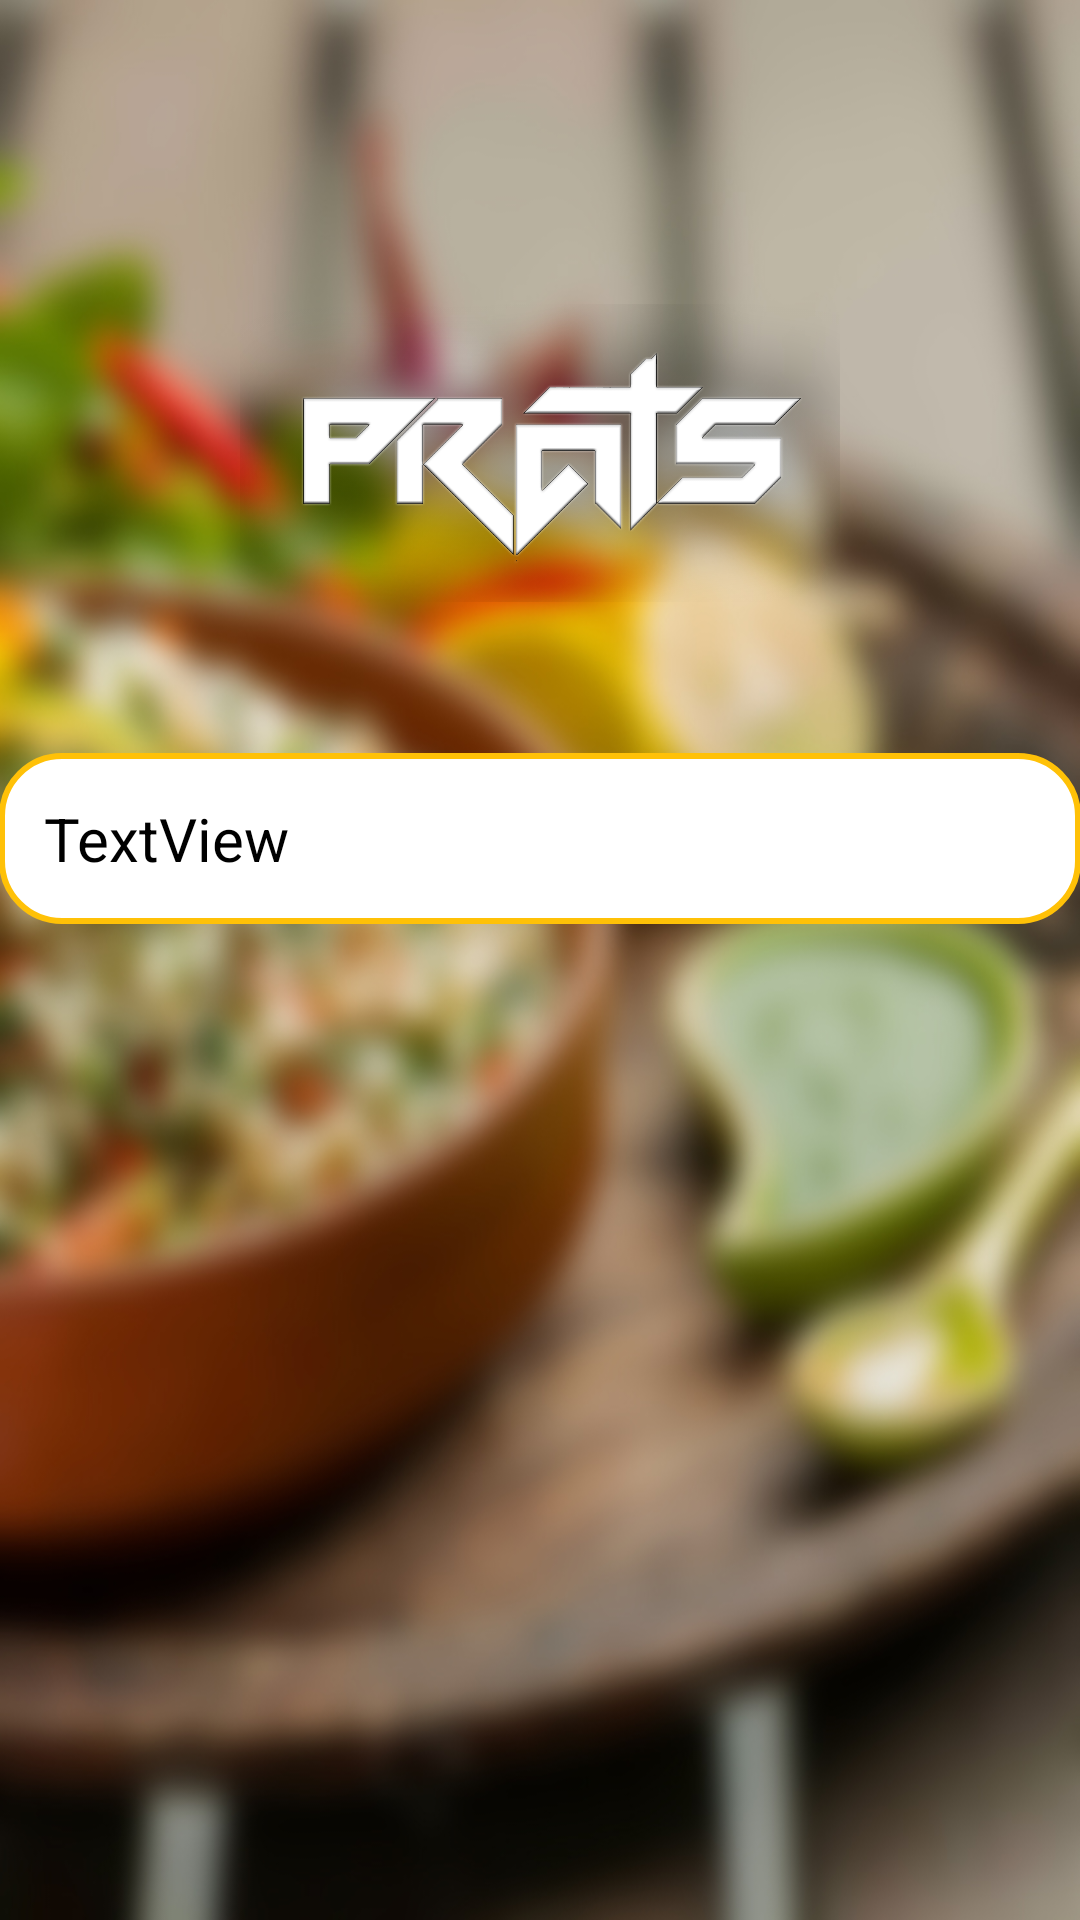

Here is an Android app screen rendered from its layout file. Give the layout XML and the strings, colors and styles it references.
<!-- AndroidManifest.xml: application theme AppTheme -->
<!-- res/layout/activity_about.xml -->
<?xml version="1.0" encoding="utf-8"?>
<LinearLayout xmlns:android="http://schemas.android.com/apk/res/android"
    xmlns:tools="http://schemas.android.com/tools"
    android:id="@+id/activity_about"
    android:layout_width="match_parent"
    android:layout_height="match_parent"
    android:paddingBottom="@dimen/activity_vertical_margin"
    android:background="@drawable/re"
    android:paddingLeft="@dimen/activity_horizontal_margin"
    android:paddingRight="@dimen/activity_horizontal_margin"
    android:paddingTop="@dimen/activity_vertical_margin"
    android:orientation="vertical"

    tools:context="com.example.opimus.fooddivert.About">

    <ImageView
        android:layout_width="200dp"
        android:layout_height="200dp"
        android:src="@drawable/prat"
        android:id="@+id/imageView4"
        android:layout_marginTop="51dp"
        android:layout_gravity="center"
        android:layout_alignParentTop="true"
        android:layout_centerHorizontal="true" />

    <LinearLayout

        android:background="@drawable/rounded"
        android:orientation="horizontal"
        android:layout_width="match_parent"
        android:layout_height="wrap_content">

        <TextView
            android:text="TextView"
            android:layout_width="wrap_content"
            android:layout_height="wrap_content"
            android:id="@+id/textView3"
            android:layout_marginTop="15dp"
            android:textColor="@color/black"
            android:textSize="20dp"
            android:layout_marginLeft="15dp"
            android:layout_marginRight="10dp"
            android:layout_below="@+id/imageView4"
            android:layout_centerHorizontal="true"
            android:layout_marginBottom="15dp"
            android:layout_weight="1" />
    </LinearLayout>


</LinearLayout>
<!-- resources referenced by this layout -->
<resources>
  <color name="black">#000000</color>
  <!-- drawable prat: png bitmap (drawable, 143077 bytes) -->
  <!-- drawable re: jpg bitmap (drawable, 207824 bytes) -->
  <!-- drawable rounded (drawable) -->
  <?xml version="1.0" encoding="utf-8"?>
  <shape xmlns:android="http://schemas.android.com/apk/res/android"
      android:shape="rectangle" android:padding="2dp">
      <solid android:color="@color/white"/>
      <corners android:radius="20dp"/>
      <stroke android:color="@color/Accent" android:width="2dp"/>
  </shape>
  <style name="AppTheme" parent="Theme.AppCompat.Light.DarkActionBar">
          
          <item name="colorPrimary">@color/colorPrimary</item>
          <item name="colorPrimaryDark">@color/colorPrimaryDark</item>
          <item name="colorAccent">@color/colorAccent</item>
      </style>
  <color name="white">#ffffff</color>
  <color name="Accent">#FFC107</color>
  <color name="colorPrimary">#CDDC39</color>
  <color name="colorPrimaryDark">#AFB42B</color>
  <color name="colorAccent">#FF5722</color>
</resources>
